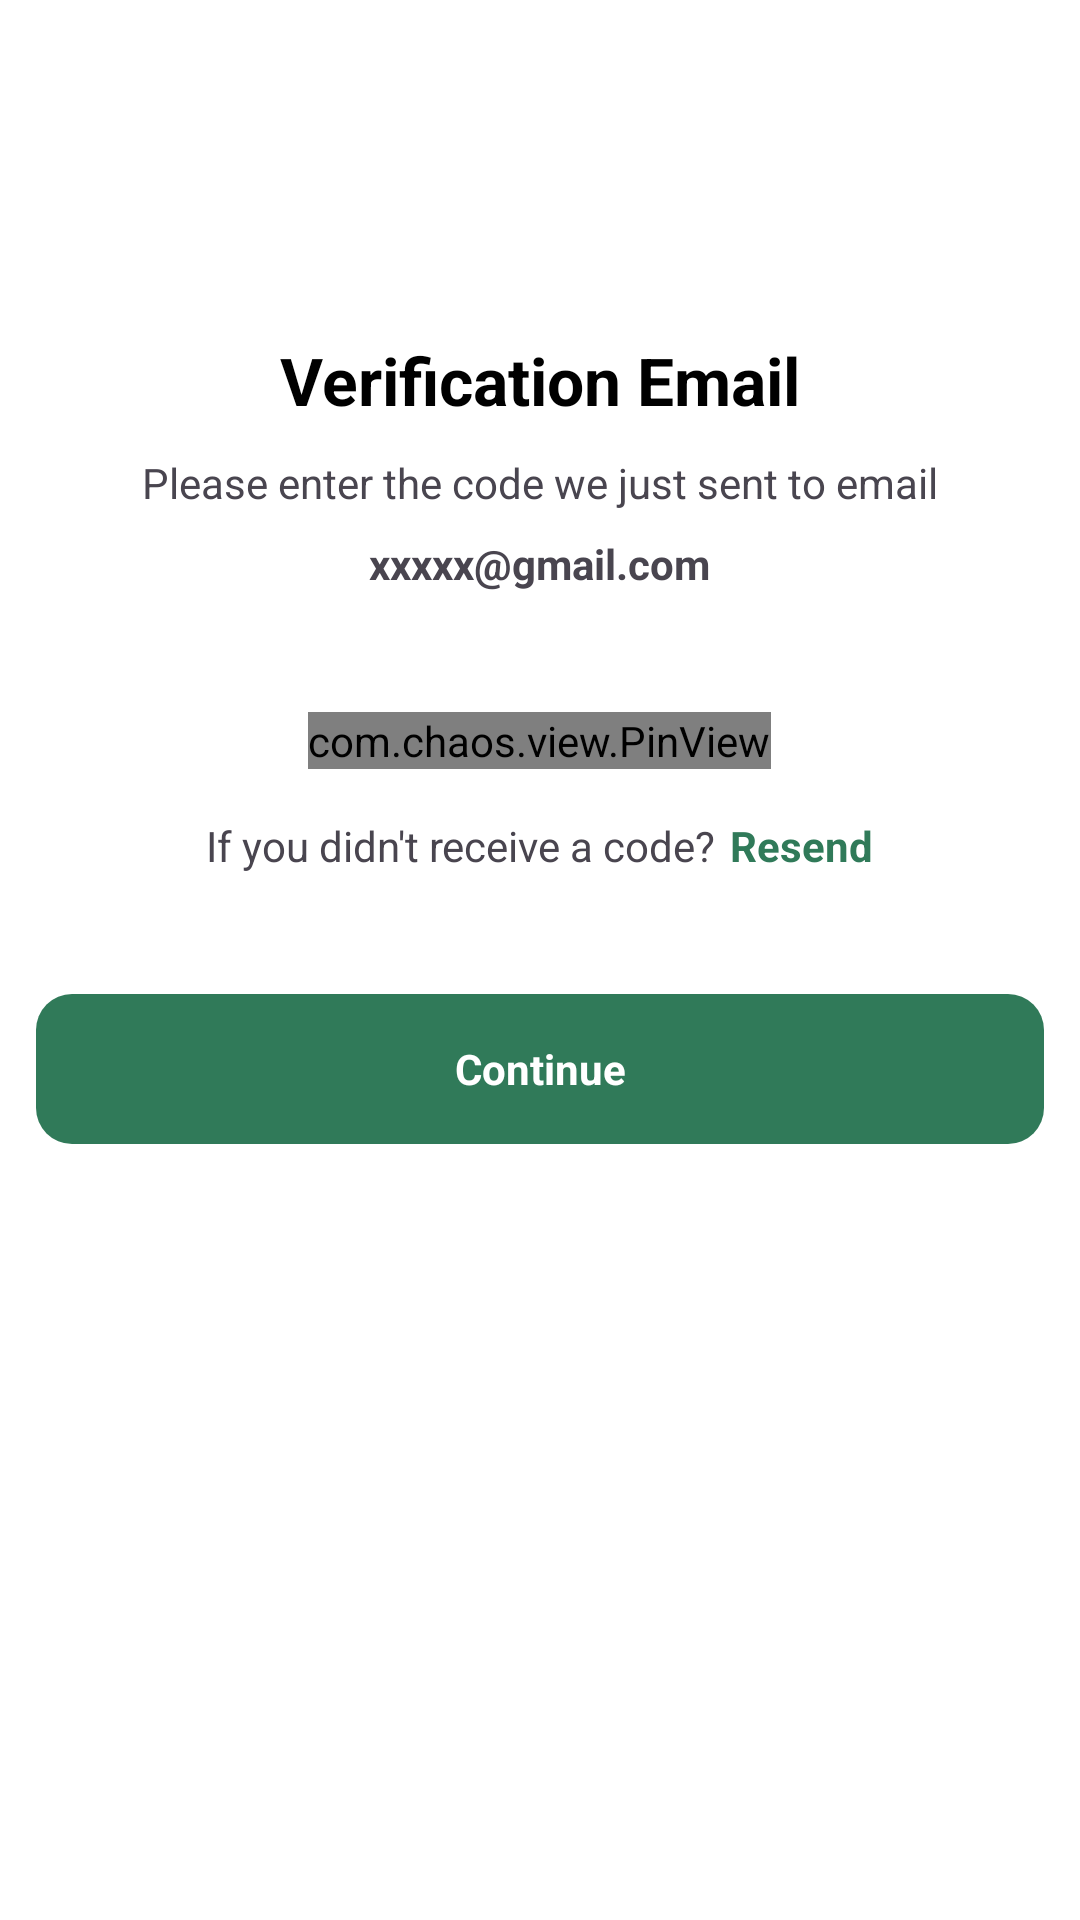

Here is an Android app screen rendered from its layout file. Give the layout XML and the strings, colors and styles it references.
<!-- AndroidManifest.xml: application theme Theme.Kupa -->
<!-- res/layout/activity_fifth.xml -->
<?xml version="1.0" encoding="utf-8"?>
<LinearLayout xmlns:android="http://schemas.android.com/apk/res/android"
    xmlns:app="http://schemas.android.com/apk/res-auto"
    android:layout_width="match_parent"
    android:layout_height="match_parent"
    android:background="@color/white"
    android:orientation="vertical"
    android:padding="12dp">

    <LinearLayout
        android:layout_width="match_parent"
        android:layout_height="match_parent"
        android:layout_marginTop="40dp"
        android:orientation="vertical">

        <ImageView
            android:id="@+id/backemail"
            android:layout_width="20dp"
            android:layout_height="20dp"
            android:foreground="?attr/selectableItemBackground"
            android:src="@drawable/back" />

        <LinearLayout
            android:layout_width="match_parent"
            android:layout_height="wrap_content"
            android:layout_marginTop="40dp"
            android:gravity="center"
            android:orientation="vertical">

            <TextView
                android:layout_width="wrap_content"
                android:layout_height="wrap_content"
                android:text="Verification Email"
                android:textColor="@color/black"
                android:textSize="22dp"
                android:textStyle="bold" />


            <TextView
                android:layout_width="wrap_content"
                android:layout_height="wrap_content"
                android:layout_marginTop="10dp"
                android:text="Please enter the code we just sent to email" />

            <TextView
                android:layout_width="wrap_content"
                android:layout_height="wrap_content"
                android:layout_marginTop="8dp"
                android:text="xxxxx@gmail.com"
                android:textStyle="bold" />

        </LinearLayout>

        <com.chaos.view.PinView
            android:id="@+id/pinview"
            android:layout_width="wrap_content"
            android:layout_height="wrap_content"
            android:layout_gravity="center"
            android:layout_marginTop="40dp"
            android:clickable="true"
            android:focusable="true"
            android:focusableInTouchMode="true"
            android:inputType="number"
            android:itemBackground="#fafafa"
            app:itemCount="4"
            app:itemRadius="8dp"
            app:itemSpacing="10dp"
            app:lineColor="#a3c4b6" />


        <LinearLayout
            android:layout_width="wrap_content"
            android:layout_height="wrap_content"
            android:layout_gravity="center"
            android:layout_marginTop="16dp"
            android:orientation="horizontal">

            <TextView
                android:layout_width="wrap_content"
                android:layout_height="wrap_content"
                android:text="If you didn't receive a code?" />

            <TextView
                android:layout_width="wrap_content"
                android:layout_height="wrap_content"
                android:layout_marginLeft="5dp"
                android:foreground="?attr/selectableItemBackground"
                android:text="Resend"
                android:textColor="#307a59"
                android:textStyle="bold" />

        </LinearLayout>

        <TextView
            android:id="@+id/cont"
            android:layout_width="match_parent"
            android:layout_height="50dp"
            android:layout_marginTop="40dp"
            android:background="@drawable/bg"
            android:foreground="?attr/selectableItemBackground"
            android:gravity="center"
            android:text="Continue"
            android:textColor="@color/white"
            android:textStyle="bold" />


    </LinearLayout>
</LinearLayout>
<!-- resources referenced by this layout -->
<resources>
  <color name="black">#FF000000</color>
  <color name="white">#FFFFFFFF</color>
  <!-- drawable bg (drawable) -->
  <?xml version="1.0" encoding="utf-8"?>
  <shape xmlns:android="http://schemas.android.com/apk/res/android">
  <solid android:color="#307a59"/>
      <corners android:radius="12dp"/>
  </shape>
  <style name="Theme.Kupa" parent="Base.Theme.Kupa" />
  <style name="Base.Theme.Kupa" parent="Theme.Material3.DayNight.NoActionBar">
          
          
      </style>
</resources>
